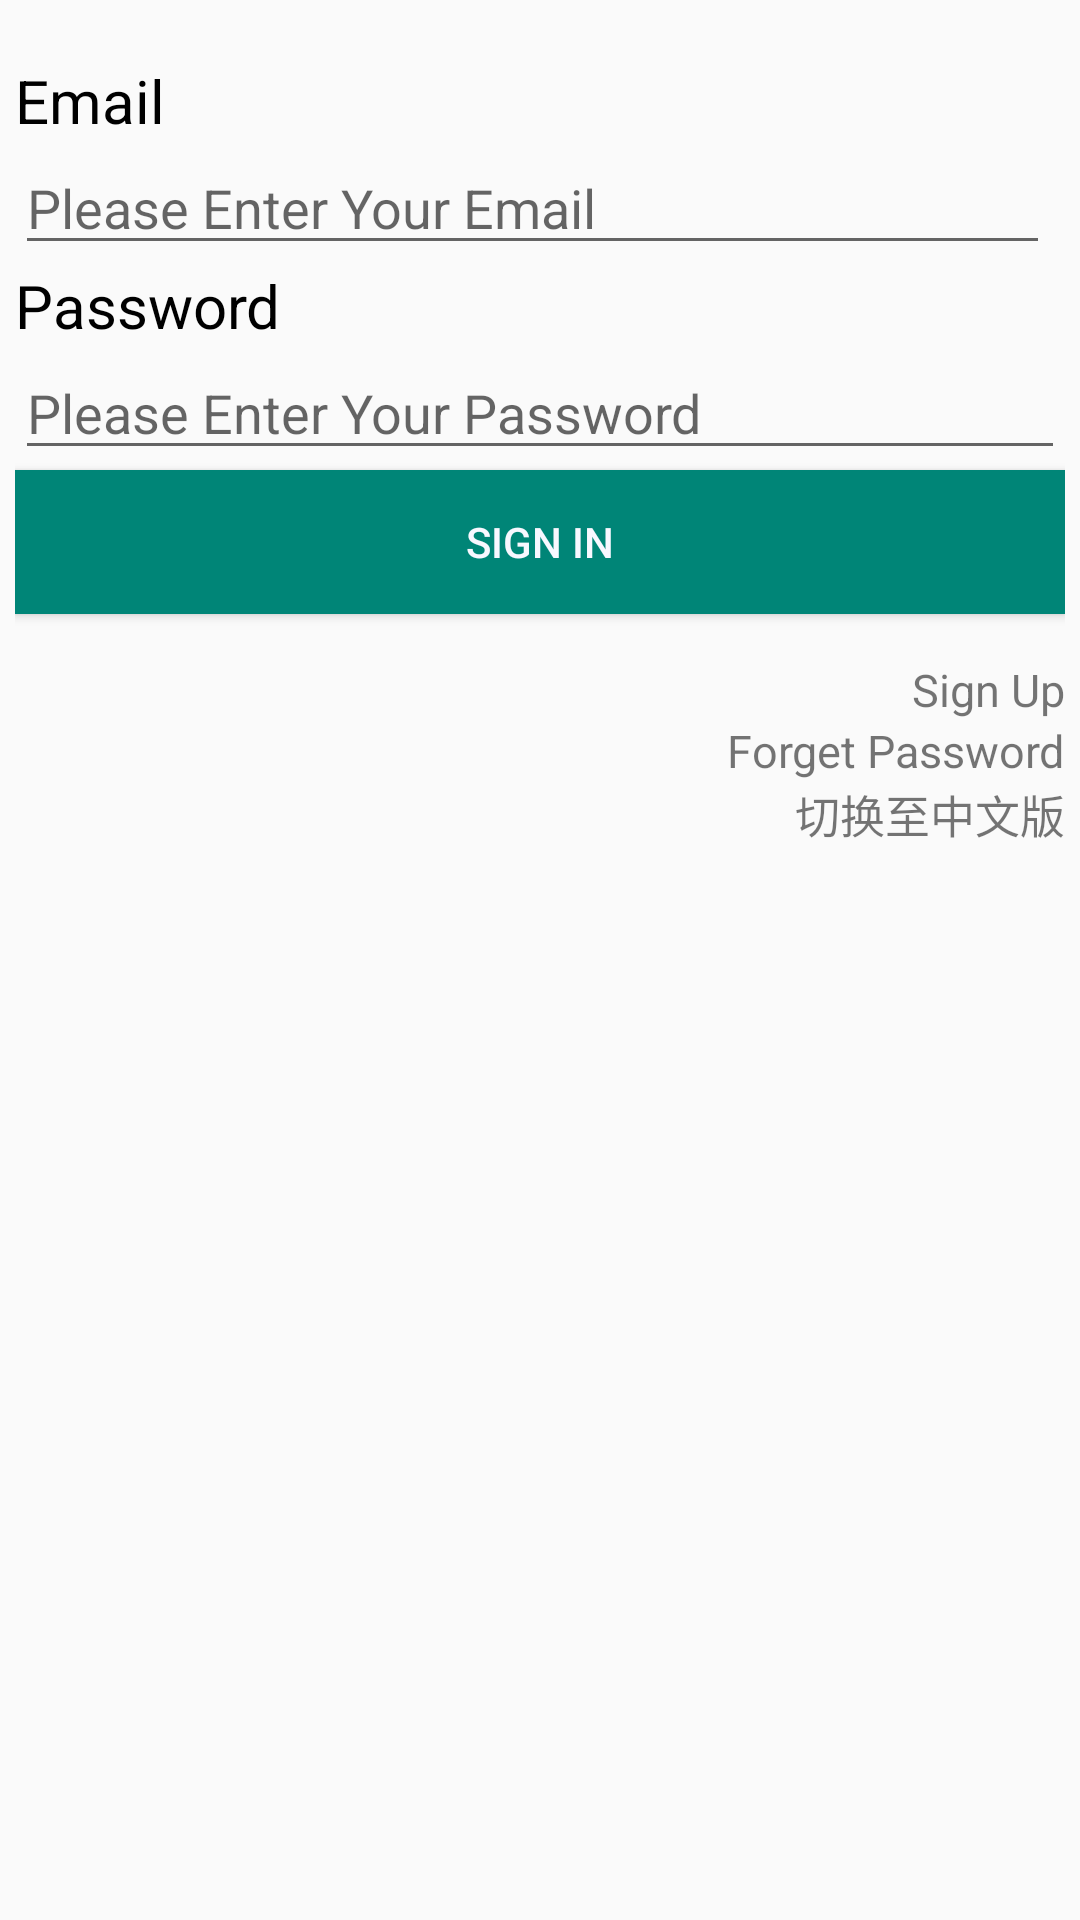

Layout XML and referenced resources for this Android screen:
<!-- AndroidManifest.xml: application theme AppTheme -->
<!-- res/layout/activity_main.xml -->
<?xml version="1.0" encoding="utf-8"?>
<LinearLayout xmlns:android="http://schemas.android.com/apk/res/android"
    android:layout_width="match_parent"
    android:layout_height="match_parent"
    android:orientation="vertical"
    android:padding="5dp">

    <LinearLayout
        android:layout_width="match_parent"
        android:layout_height="wrap_content"
        android:orientation="vertical">
        <TextView
            android:id="@+id/emailText"
            android:layout_width="wrap_content"
            android:layout_height="wrap_content"
            android:text="@string/email"
            android:textSize="20sp"
            android:textColor="@color/colorText"
            android:gravity="left"
            android:layout_marginTop="15dp"
            >

        </TextView>
        <EditText
            android:id="@+id/emailEdit"
            android:layout_width="match_parent"
            android:layout_height="wrap_content"
            android:hint="@string/hiddenEmail"
            android:inputType="text"
            android:ems="15"
            android:layout_marginRight="5dp"
            >
        </EditText>
    </LinearLayout>
    <LinearLayout
        android:layout_width="match_parent"
        android:layout_height="wrap_content"
        android:orientation="vertical">
        <TextView
            android:id="@+id/passwordText"
            android:layout_width="wrap_content"
            android:layout_height="wrap_content"
            android:text="@string/password"
            android:textSize="20sp"
            android:textColor="@color/colorText"
            android:gravity="left">

        </TextView>
        <EditText
            android:id="@+id/passwordEdit"
            android:layout_width="match_parent"
            android:layout_height="wrap_content"
            android:hint="@string/hiddenPassword"
            android:inputType="textPassword"
            android:ems="20"
            >
        </EditText>
    </LinearLayout>
    <Button
        android:id="@+id/userSignIn"
        android:layout_width="match_parent"
        android:layout_height="wrap_content"
        android:layout_gravity="center"
        android:text="@string/signIn"
        android:background="@color/colorPrimary"
        android:textColor="@color/colorButtonText"
        android:onClick="onSignInClicked"
        >
    </Button>
    <LinearLayout
        android:layout_width="match_parent"
        android:layout_height="wrap_content"
        android:orientation="vertical"
        android:gravity="right"
        android:layout_marginTop="15dp">

        <TextView
            android:id="@+id/userSignUp"
            android:clickable="true"
            android:layout_width="wrap_content"
            android:layout_height="wrap_content"
            android:text="@string/signUp"
            android:textSize="15sp"
            android:onClick="onSignUpClicked"
            >
        </TextView>

        <TextView
            android:id="@+id/userForget"
            android:layout_width="wrap_content"
            android:layout_height="wrap_content"
            android:text="@string/forgetPassword"
            android:textSize="15sp"
            android:onClick="onForgetClicked">
        </TextView>

        <TextView
            android:id="@+id/userChange"
            android:layout_width="wrap_content"
            android:layout_height="wrap_content"
            android:text="@string/change"
            android:textSize="15sp"
            android:onClick="onSwitchLanguageClicked">
        </TextView>
    </LinearLayout>

</LinearLayout>
<!-- resources referenced by this layout -->
<resources>
  <color name="colorButtonText">#F8F8FF</color>
  <color name="colorPrimary">#008577</color>
  <color name="colorText">#000000</color>
  <string name="change">切换至中文版</string>
  <string name="email">Email</string>
  <string name="forgetPassword">Forget Password</string>
  <string name="hiddenEmail">Please Enter Your Email</string>
  <string name="hiddenPassword">Please Enter Your Password</string>
  <string name="password">Password</string>
  <string name="signIn">Sign In</string>
  <string name="signUp">Sign Up</string>
  <style name="AppTheme" parent="Theme.Design.Light.NoActionBar">
          
          <item name="colorPrimary">@color/colorPrimary</item>
          <item name="colorPrimaryDark">@color/colorPrimaryDark</item>
          <item name="colorAccent">@color/colorAccent</item>
      </style>
  <color name="colorPrimaryDark">#00574B</color>
  <color name="colorAccent">#D81B60</color>
</resources>
